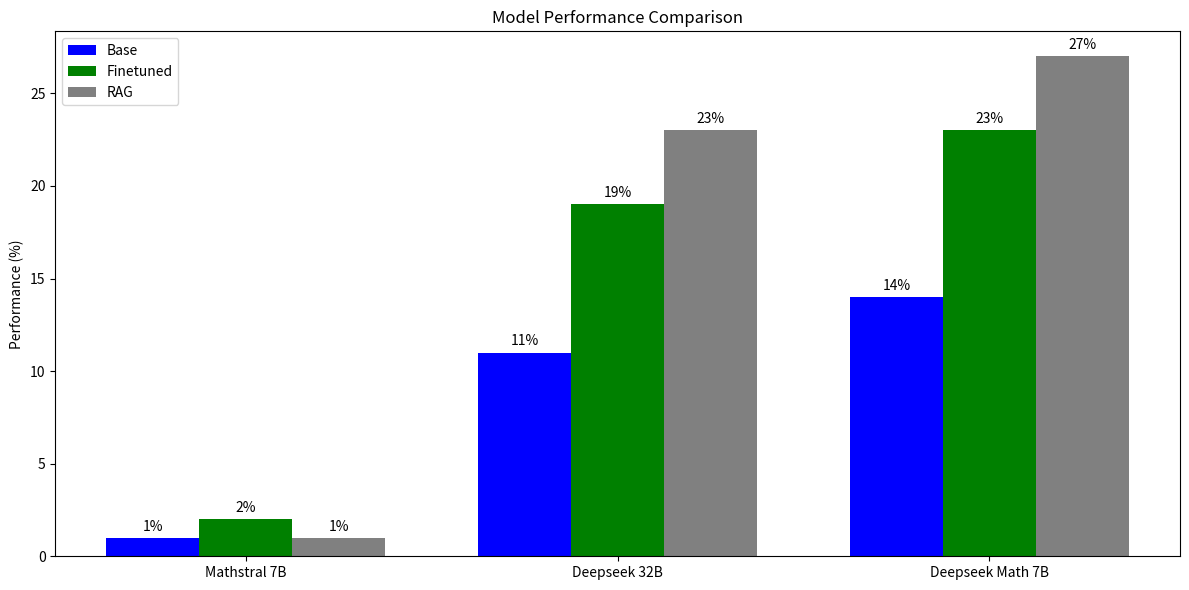

The script that saved this image:
import numpy as np
import matplotlib.pyplot as plt

# Set the backend to Agg explicitly
plt.switch_backend("Agg")

# Data setup
models = ["Mathstral 7B", "Deepseek 32B", "Deepseek Math 7B"]
x = np.arange(len(models))
width = 0.25  # Width of the bars

# Sample data (replace with actual percentages)
base_scores = [1, 11, 14]  # Base model scores
finetuned_scores = [2, 19, 23]  # Finetuned model scores
rag_scores = [1, 23, 27]  # RAG model scores

# Create the figure and axis
fig, ax = plt.subplots(figsize=(12, 6))

# Create bars
rects1 = ax.bar(x - width, base_scores, width, label="Base", color="blue")
rects2 = ax.bar(x, finetuned_scores, width, label="Finetuned", color="green")
rects3 = ax.bar(x + width, rag_scores, width, label="RAG", color="grey")

# Customize the plot
ax.set_ylabel("Performance (%)")
ax.set_title("Model Performance Comparison")
ax.set_xticks(x)
ax.set_xticklabels(models)
ax.legend()


# Add value labels on top of each bar
def autolabel(rects):
    for rect in rects:
        height = rect.get_height()
        ax.annotate(
            f"{height}%",
            xy=(rect.get_x() + rect.get_width() / 2, height),
            xytext=(0, 3),  # 3 points vertical offset
            textcoords="offset points",
            ha="center",
            va="bottom",
        )


autolabel(rects1)
autolabel(rects2)
autolabel(rects3)

# Adjust layout and save to file
plt.tight_layout()
plt.savefig("model_comparison.png", dpi=300, bbox_inches="tight")
